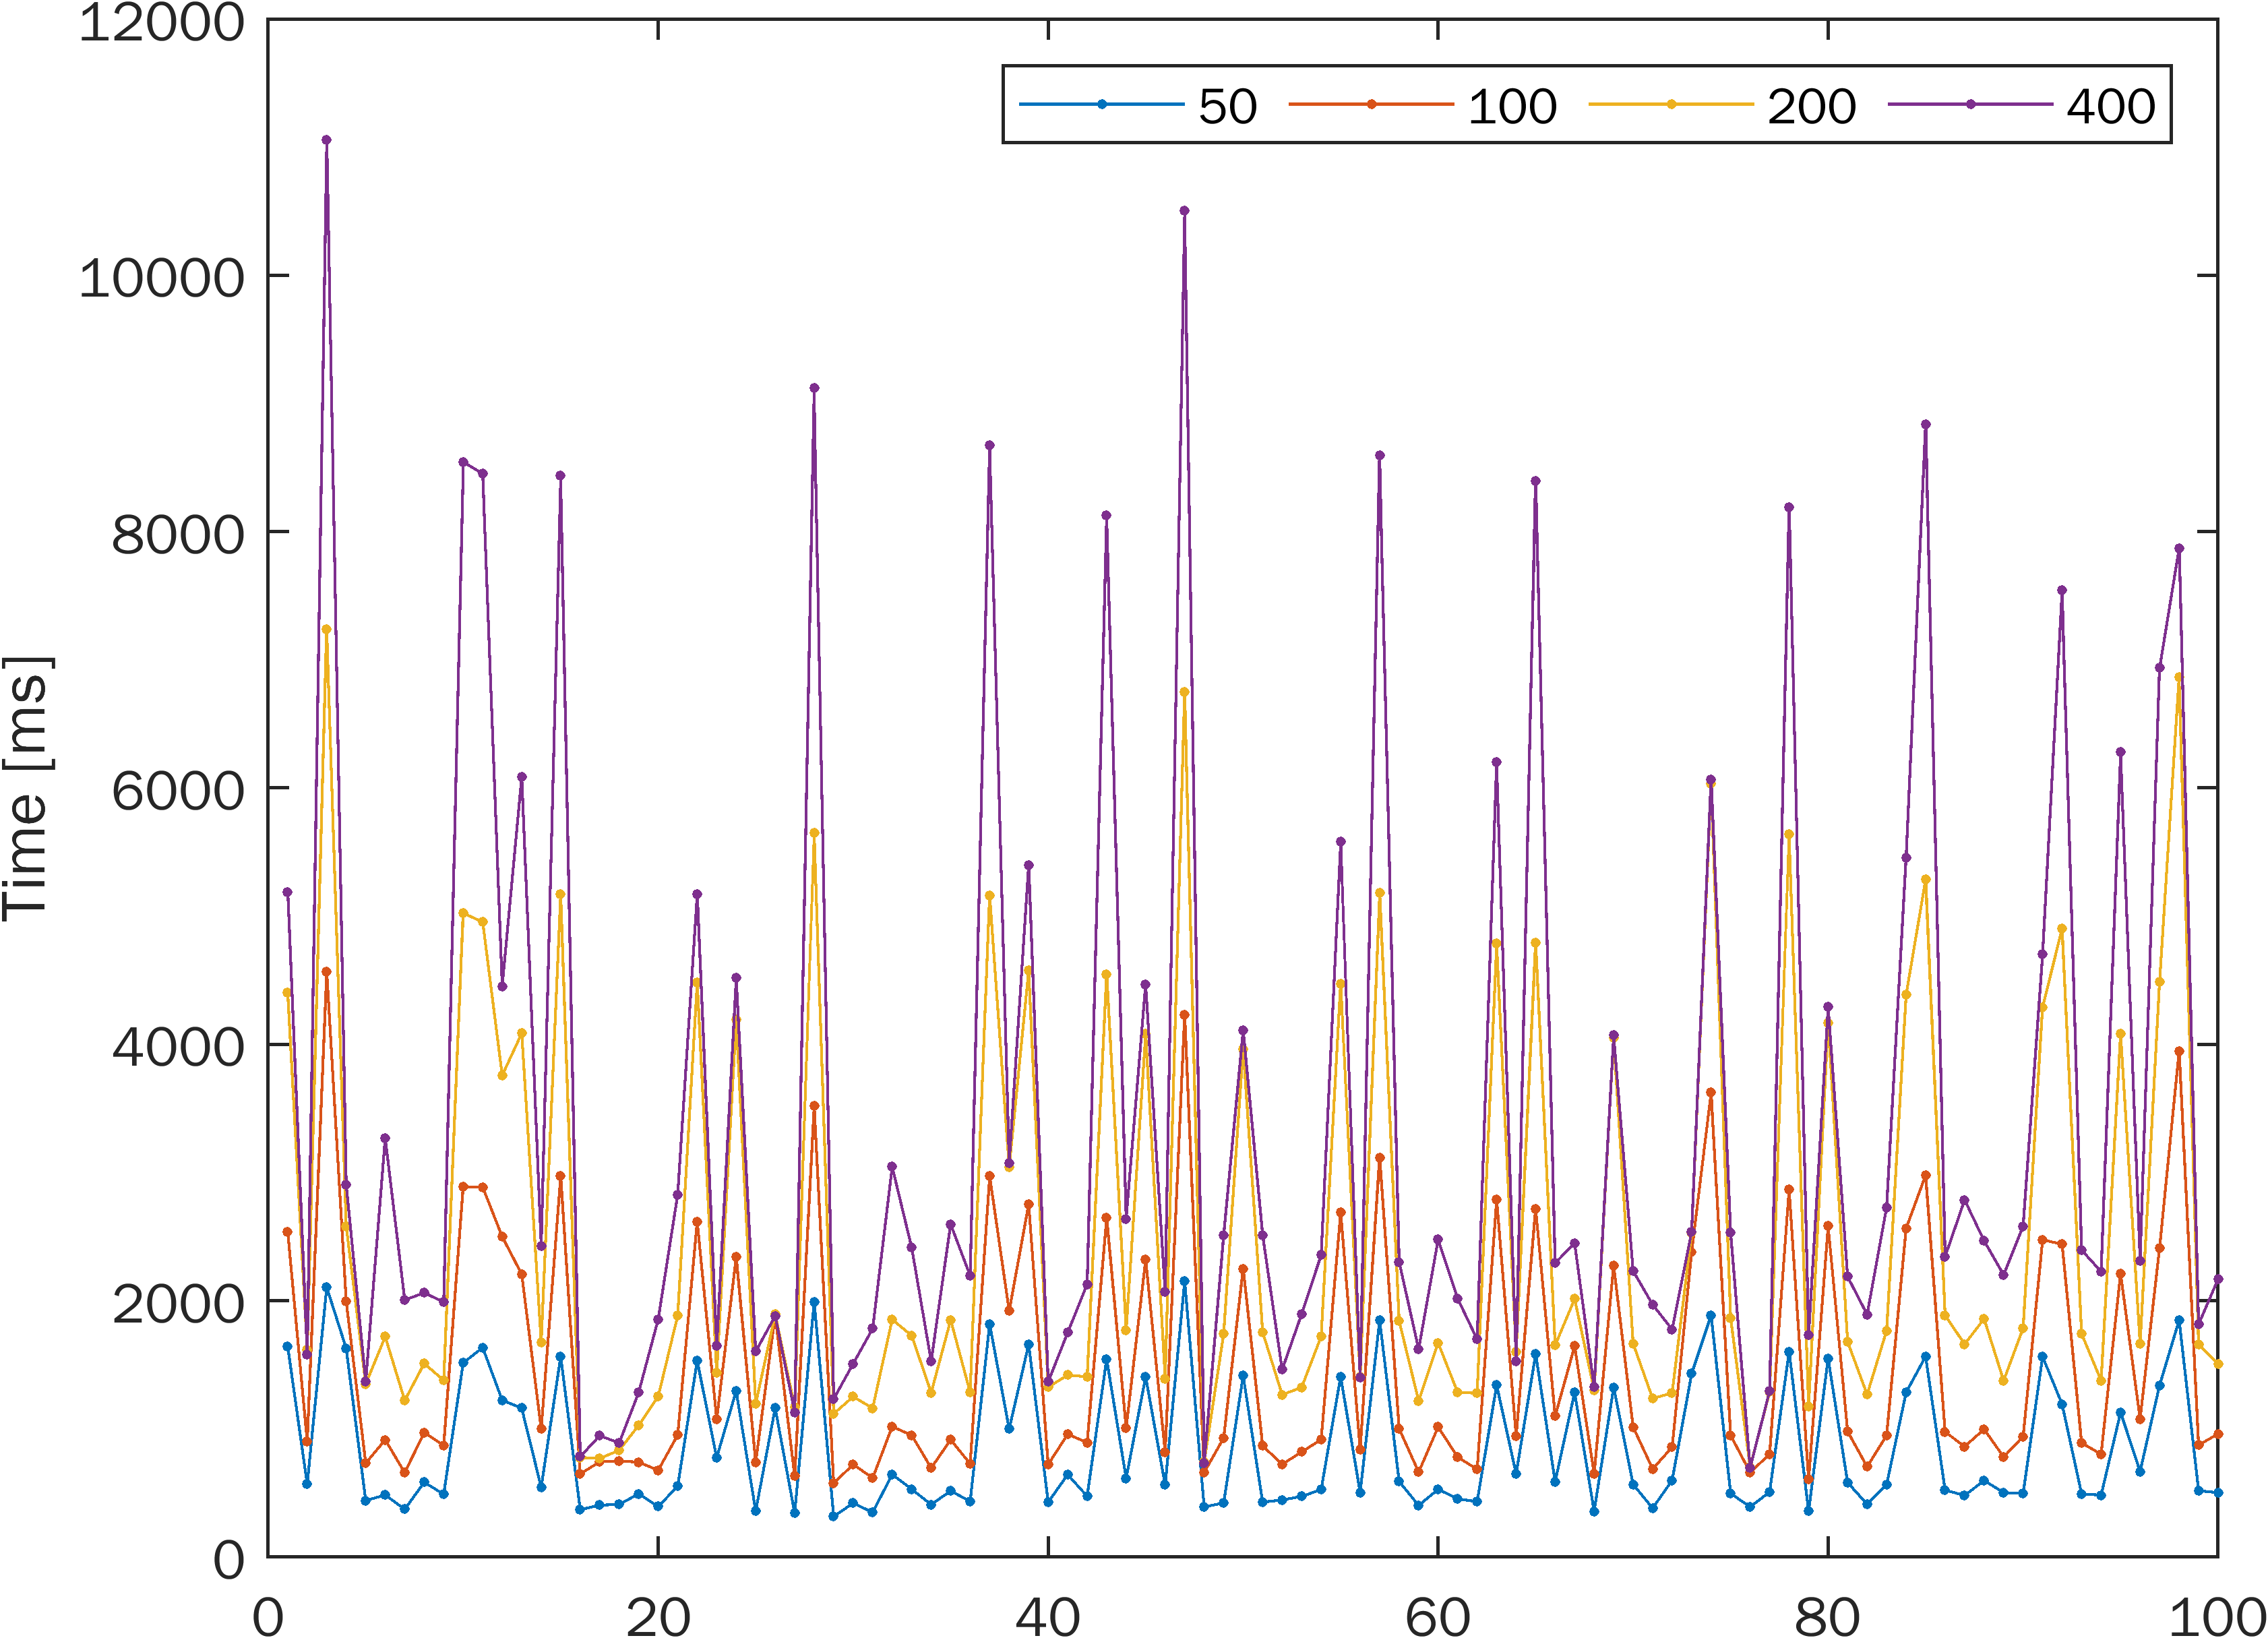

Data behind this chart, as committed beside it:
1643.928, 2537.932, 4404.813, 5185.766
568.7, 900.6, 1619, 1582
2105, 4570, 7237, 11055
1628, 1996, 2581, 2908
441, 732.7, 1351, 1370
484.8, 914.9, 1720, 3271
373.5, 659.5, 1222, 2007
584.2, 971.5, 1511, 2061
490.2, 871.5, 1379, 1991
1516, 2890, 5024, 8544
1635, 2886, 4955, 8452
1224, 2500, 3758, 4454
1162, 2207, 4086, 6085
544.9, 999.7, 1676, 2426
1565, 2973, 5171, 8435
369.9, 649, 777.9, 783.8
405.4, 743.4, 769.5, 947.2
411.1, 751, 833.7, 890.4
493.8, 740.7, 1028, 1285
394.5, 677.5, 1253, 1855
552.9, 952.9, 1884, 2827
1532, 2616, 4483, 5172
776.5, 1075, 1437, 1649
1296, 2343, 4191, 4517
358.4, 740.6, 1196, 1604
1164, 1886, 1894, 1882
343.1, 633.1, 1171, 1129
1989, 3523, 5652, 9121
316.7, 575.6, 1119, 1234
421.6, 723.5, 1252, 1509
348.9, 616.9, 1161, 1783
645.2, 1018, 1854, 3045
529.8, 951, 1728, 2415
409.9, 695.7, 1283, 1528
517, 915.8, 1850, 2597
434.3, 727.9, 1285, 2195
1817, 2973, 5162, 8672
999.3, 1920, 3041, 3076
1660, 2754, 4580, 5398
428.1, 723.3, 1326, 1368
643.9, 958.6, 1420, 1752
474.8, 894, 1407, 2129
1544, 2648, 4547, 8125
614.5, 1006, 1772, 2639
1408, 2321, 4085, 4468
562.7, 816.2, 1392, 2068
2151, 4229, 6750, 10502
391.4, 661.2, 742, 734.9
422.3, 929.7, 1742, 2510
1415, 2250, 3964, 4110
428.9, 868.2, 1755, 2513
445.8, 723.7, 1267, 1463
473.9, 820.8, 1324, 1897
526.6, 916.9, 1722, 2356
1408, 2690, 4474, 5582
504.4, 838.1, 1408, 1400
1849, 3116, 5181, 8594
589.8, 1002, 1841, 2302
403.3, 663, 1219, 1622
528.9, 1015, 1672, 2477
454.7, 781.2, 1285, 2017
... 39 more rows
